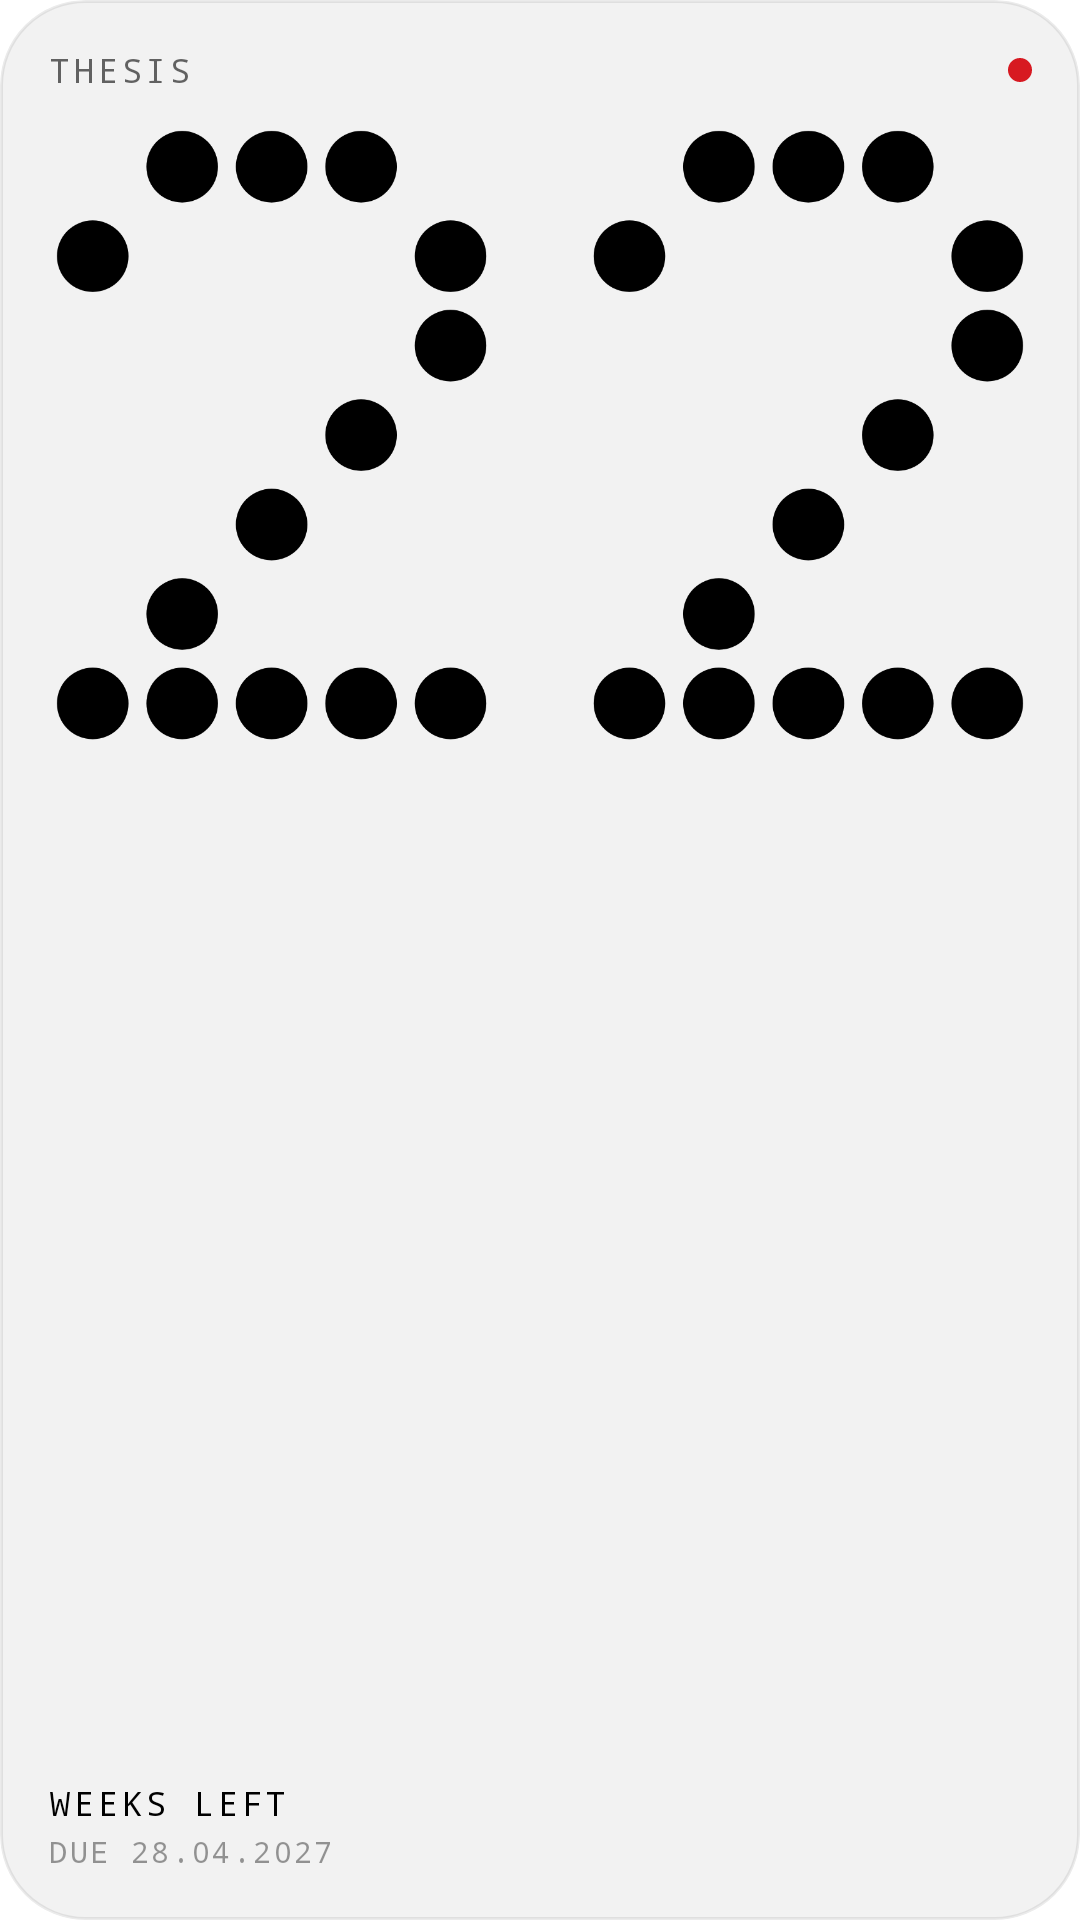

Layout XML and referenced resources for this Android screen:
<!-- AndroidManifest.xml: fallback theme Theme.MaterialComponents.DayNight.NoActionBar -->
<!-- res/layout/widget_large.xml -->
<?xml version="1.0" encoding="utf-8"?>
<LinearLayout xmlns:android="http://schemas.android.com/apk/res/android"
    xmlns:tools="http://schemas.android.com/tools"
    tools:layout_width="160dp"
    tools:layout_height="160dp"
    android:id="@android:id/background"
    android:layout_width="match_parent"
    android:layout_height="match_parent"
    android:background="@drawable/widget_background"
    android:clipToOutline="true"
    android:orientation="vertical"
    android:padding="16dp">

    <LinearLayout
        android:layout_width="match_parent"
        android:layout_height="wrap_content"
        android:gravity="center_vertical"
        android:orientation="horizontal">

        <TextView
            android:layout_width="0dp"
            android:layout_height="wrap_content"
            android:layout_weight="1"
            android:text="thesis"
            android:textAllCaps="true"
            android:letterSpacing="0.12"
            android:textColor="@color/widget_text_secondary"
            android:textSize="11sp"
            android:fontFamily="monospace"
            android:maxLines="1" />

        <ImageView
            android:layout_width="8dp"
            android:layout_height="8dp"
            android:importantForAccessibility="no"
            android:src="@drawable/widget_dot" />
    </LinearLayout>

    
    <ImageView
        android:id="@+id/weeks_number"
        android:layout_width="wrap_content"
        android:layout_height="0dp"
        android:layout_weight="1"
        android:layout_marginTop="10dp"
        android:adjustViewBounds="true"
        android:importantForAccessibility="no"
        android:scaleType="fitStart"
        android:src="@drawable/widget_number_preview"
        android:tint="@color/widget_text_primary" />

    <TextView
        android:id="@+id/weeks_label"
        android:layout_width="wrap_content"
        android:layout_height="wrap_content"
        android:layout_marginTop="8dp"
        android:text="weeks left"
        android:textAllCaps="true"
        android:letterSpacing="0.12"
        android:textColor="@color/widget_text_primary"
        android:textSize="11sp"
        android:fontFamily="monospace"
        android:maxLines="1" />

    <TextView
        android:id="@+id/weeks_due"
        android:layout_width="wrap_content"
        android:layout_height="wrap_content"
        android:layout_marginTop="2dp"
        android:text="due 28.04.2027"
        android:textAllCaps="true"
        android:letterSpacing="0.08"
        android:textColor="@color/widget_text_tertiary"
        android:textSize="10sp"
        android:fontFamily="monospace"
        android:maxLines="1" />
</LinearLayout>
<!-- resources referenced by this layout -->
<resources>
  <color name="widget_text_primary">#000000</color>
  <color name="widget_text_secondary">#99000000</color>
  <color name="widget_text_tertiary">#66000000</color>
  <!-- drawable widget_background (drawable) -->
  <?xml version="1.0" encoding="utf-8"?>
  <shape xmlns:android="http://schemas.android.com/apk/res/android" android:shape="rectangle">
      <solid android:color="#CC1E2230" />
      <corners android:radius="20dp" />
  </shape>
  <!-- drawable widget_dot (drawable) -->
  <?xml version="1.0" encoding="utf-8"?>
  <shape xmlns:android="http://schemas.android.com/apk/res/android" android:shape="oval">
      <solid android:color="@color/widget_accent" />
      <size android:width="5dp" android:height="5dp" />
  </shape>
  <!-- drawable widget_number_preview (drawable) -->
  <?xml version="1.0" encoding="utf-8"?>
  <vector xmlns:android="http://schemas.android.com/apk/res/android"
      android:width="55dp"
      android:height="35dp"
      android:viewportWidth="110"
      android:viewportHeight="70">
      <path
          android:fillColor="#FFFFFFFF"
          android:pathData="M11.0,5.0a4,4 0 1,0 8,0a4,4 0 1,0 -8,0M21.0,5.0a4,4 0 1,0 8,0a4,4 0 1,0 -8,0M31.0,5.0a4,4 0 1,0 8,0a4,4 0 1,0 -8,0M71.0,5.0a4,4 0 1,0 8,0a4,4 0 1,0 -8,0M81.0,5.0a4,4 0 1,0 8,0a4,4 0 1,0 -8,0M91.0,5.0a4,4 0 1,0 8,0a4,4 0 1,0 -8,0M1.0,15.0a4,4 0 1,0 8,0a4,4 0 1,0 -8,0M41.0,15.0a4,4 0 1,0 8,0a4,4 0 1,0 -8,0M61.0,15.0a4,4 0 1,0 8,0a4,4 0 1,0 -8,0M101.0,15.0a4,4 0 1,0 8,0a4,4 0 1,0 -8,0M41.0,25.0a4,4 0 1,0 8,0a4,4 0 1,0 -8,0M101.0,25.0a4,4 0 1,0 8,0a4,4 0 1,0 -8,0M31.0,35.0a4,4 0 1,0 8,0a4,4 0 1,0 -8,0M91.0,35.0a4,4 0 1,0 8,0a4,4 0 1,0 -8,0M21.0,45.0a4,4 0 1,0 8,0a4,4 0 1,0 -8,0M81.0,45.0a4,4 0 1,0 8,0a4,4 0 1,0 -8,0M11.0,55.0a4,4 0 1,0 8,0a4,4 0 1,0 -8,0M71.0,55.0a4,4 0 1,0 8,0a4,4 0 1,0 -8,0M1.0,65.0a4,4 0 1,0 8,0a4,4 0 1,0 -8,0M11.0,65.0a4,4 0 1,0 8,0a4,4 0 1,0 -8,0M21.0,65.0a4,4 0 1,0 8,0a4,4 0 1,0 -8,0M31.0,65.0a4,4 0 1,0 8,0a4,4 0 1,0 -8,0M41.0,65.0a4,4 0 1,0 8,0a4,4 0 1,0 -8,0M61.0,65.0a4,4 0 1,0 8,0a4,4 0 1,0 -8,0M71.0,65.0a4,4 0 1,0 8,0a4,4 0 1,0 -8,0M81.0,65.0a4,4 0 1,0 8,0a4,4 0 1,0 -8,0M91.0,65.0a4,4 0 1,0 8,0a4,4 0 1,0 -8,0M101.0,65.0a4,4 0 1,0 8,0a4,4 0 1,0 -8,0" />
  </vector>
  <color name="widget_accent">#D71921</color>
</resources>
